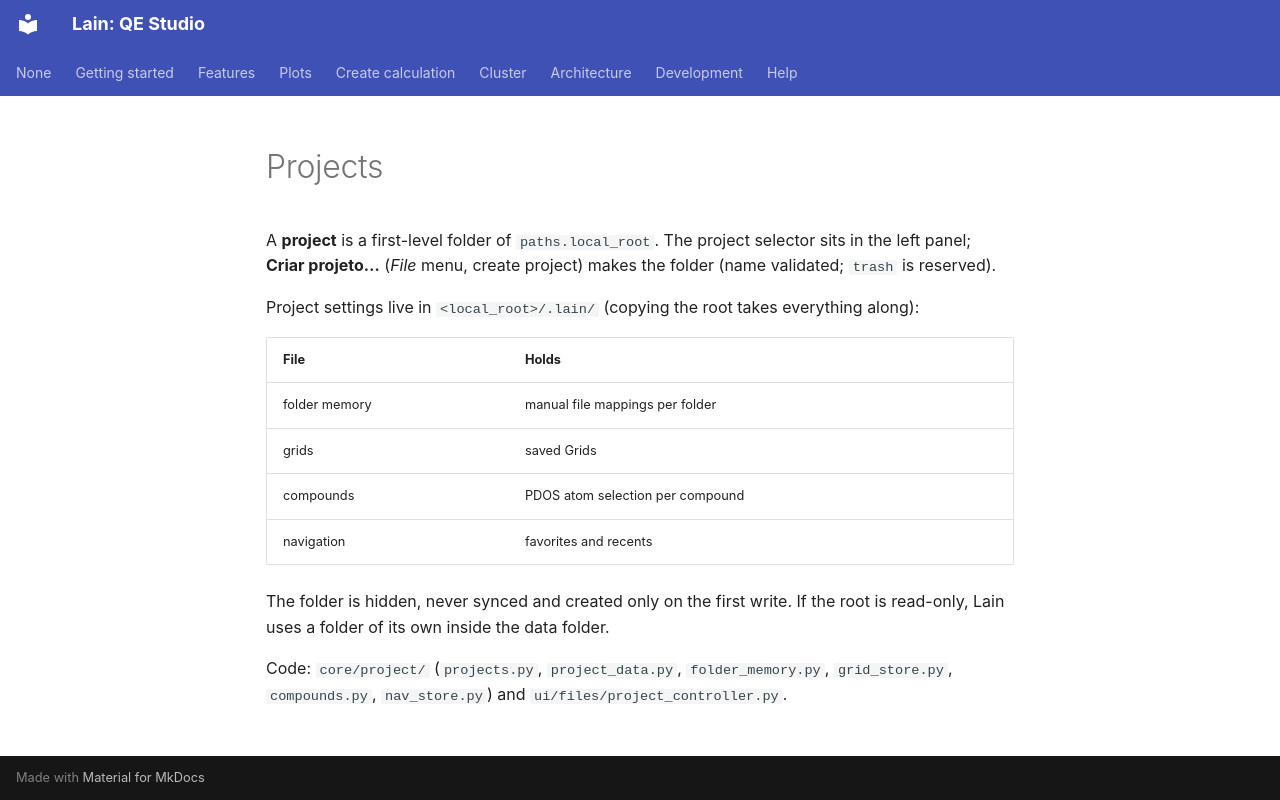

repository: Mariano17omega/Lain · page: en/features/projects/index.html · generator: mkdocs

# Projects

A **project** is a first-level folder of `paths.local_root`. The project selector sits in the left panel;
**Criar projeto…** (*File* menu, create project) makes the folder (name validated; `trash` is reserved).

Project settings live in `<local_root>/.lain/` (copying the root takes everything along):

| File | Holds |
|---|---|
| folder memory | manual file mappings per folder |
| grids | saved Grids |
| compounds | PDOS atom selection per compound |
| navigation | favorites and recents |

The folder is hidden, never synced and created only on the first write. If the root is read-only, Lain uses a folder
of its own inside the data folder.

Code: `core/project/` (`projects.py`, `project_data.py`, `folder_memory.py`, `grid_store.py`, `compounds.py`,
`nav_store.py`) and `ui/files/project_controller.py`.
